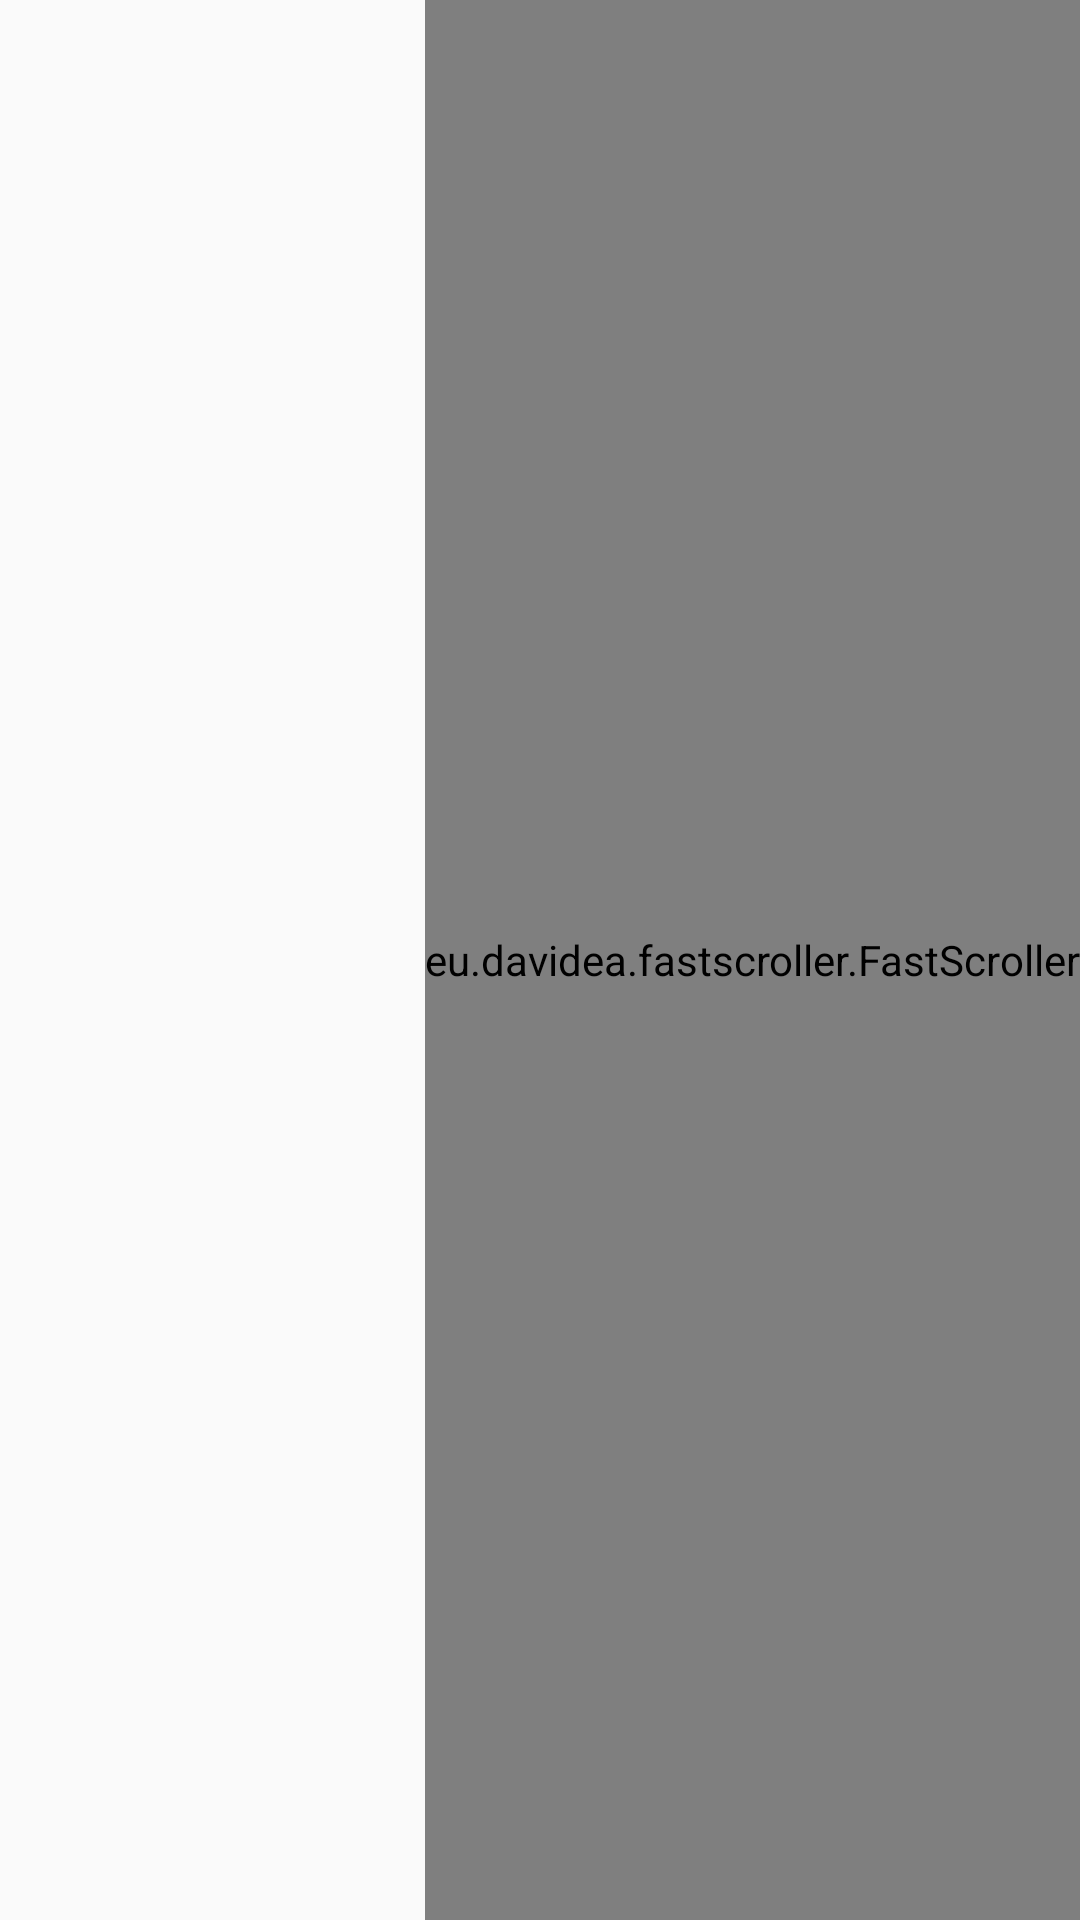

The Android layout XML behind this screen, and the referenced resources:
<!-- AndroidManifest.xml: application theme Theme.Tachiyomi -->
<!-- res/layout/catalogue_main_controller.xml -->
<?xml version="1.0" encoding="utf-8"?>
<FrameLayout
    xmlns:android="http://schemas.android.com/apk/res/android"
    xmlns:tools="http://schemas.android.com/tools"
    xmlns:app="http://schemas.android.com/apk/res-auto"
    android:layout_width="match_parent"
    android:layout_height="wrap_content">

    <android.support.v7.widget.RecyclerView
        android:id="@+id/recycler"
        android:layout_width="match_parent"
        android:layout_height="wrap_content"
        tools:listitem="@layout/catalogue_main_controller_card" />

    <eu.davidea.fastscroller.FastScroller
        android:id="@+id/fast_scroller"
        android:layout_width="wrap_content"
        android:layout_height="match_parent"
        android:layout_centerHorizontal="true"
        android:layout_gravity="end"
        app:fastScrollerBubbleEnabled="false"
        tools:visibility="visible"/>

</FrameLayout>
<!-- resources referenced by this layout -->
<resources>
  <style name="Theme.Tachiyomi" parent="Theme.Base">
          
      </style>
  <style name="Theme.Base" parent="Theme.AppCompat.Light.NoActionBar">
          <item name="colorPrimary">@color/colorPrimary</item>
          <item name="colorPrimaryDark">@color/colorPrimaryDark</item>
          <item name="colorAccent">@color/colorAccentLight</item>
          <item name="android:textColorPrimary">@color/textColorPrimaryLight</item>
          <item name="android:textColorSecondary">@color/textColorSecondaryLight</item>
          <item name="android:textColorHint">@color/textColorHintLight</item>
          <item name="android:textColorPrimaryInverse">@color/textColorPrimaryDark</item>
          <item name="android:textColorSecondaryInverse">@color/textColorSecondaryDark</item>
          <item name="android:textColorHintInverse">@color/textColorHintDark</item>
          <item name="android:colorBackground">@color/backgroundLight</item>
          <item name="android:listSelector">?colorAccent</item>
          <item name="android:divider">@color/dividerLight</item>
          <item name="android:listDivider">@drawable/line_divider_light</item>
  
          
          <item name="windowActionModeOverlay">true</item>
          <item name="actionBarTheme">@style/Theme.ActionBar.Light</item>
          <item name="preferenceTheme">@style/PreferenceThemeOverlay.Material</item>
          <item name="alertDialogTheme">@style/Theme.AlertDialog.Light</item>
  
  
          
          <item name="selectable_list_drawable">@drawable/list_item_selector_light</item>
          <item name="selectable_library_drawable">@drawable/library_item_selector_light</item>
          <item name="text_color_primary">@color/textColorPrimaryLight</item>
          <item name="background_card">@color/dialogLight</item>
          <item name="icon_color">@color/iconColorLight</item>
      </style>
  <color name="colorPrimary">#54759E</color>
  <color name="colorPrimaryDark">#435E7E</color>
  <color name="colorAccentLight">@color/md_blue_A400</color>
  <color name="textColorPrimaryLight">@color/md_black_1000_87</color>
  <color name="textColorSecondaryLight">@color/md_black_1000_54</color>
  <color name="textColorHintLight">@color/md_black_1000_38</color>
  <color name="textColorPrimaryDark">@color/md_white_1000</color>
  <color name="textColorSecondaryDark">@color/md_white_1000_70</color>
  <color name="textColorHintDark">@color/md_white_1000_50</color>
  <color name="backgroundLight">@color/md_grey_50</color>
  <color name="dividerLight">@color/md_black_1000_12</color>
  <style name="Theme.ActionBar.Light" parent="@style/ThemeOverlay.AppCompat.Dark.ActionBar">
          <item name="popupTheme">@style/ThemeOverlay.AppCompat.Light</item>
      </style>
  <style name="Theme.AlertDialog.Light" parent="Theme.AppCompat.Light.Dialog.Alert">
          <item name="android:windowMinWidthMajor">@android:dimen/dialog_min_width_major</item>
          <item name="android:windowMinWidthMinor">@android:dimen/dialog_min_width_minor</item>
          <item name="colorAccent">@color/colorAccentLight</item>
      </style>
  <color name="dialogLight">@color/md_white_1000</color>
  <color name="iconColorLight">@color/md_black_1000_54</color>
  <color name="md_blue_A400">#2979FF</color>
  <color name="md_black_1000_87">#DE000000</color>
  <color name="md_black_1000_54">#8A000000</color>
  <color name="md_black_1000_38">#61000000</color>
  <color name="md_white_1000">#FFFFFFFF</color>
  <color name="md_white_1000_70">#B3FFFFFF</color>
  <color name="md_white_1000_50">#80FFFFFF</color>
  <color name="md_grey_50">#FAFAFA</color>
  <color name="md_black_1000_12">#1F000000</color>
</resources>
